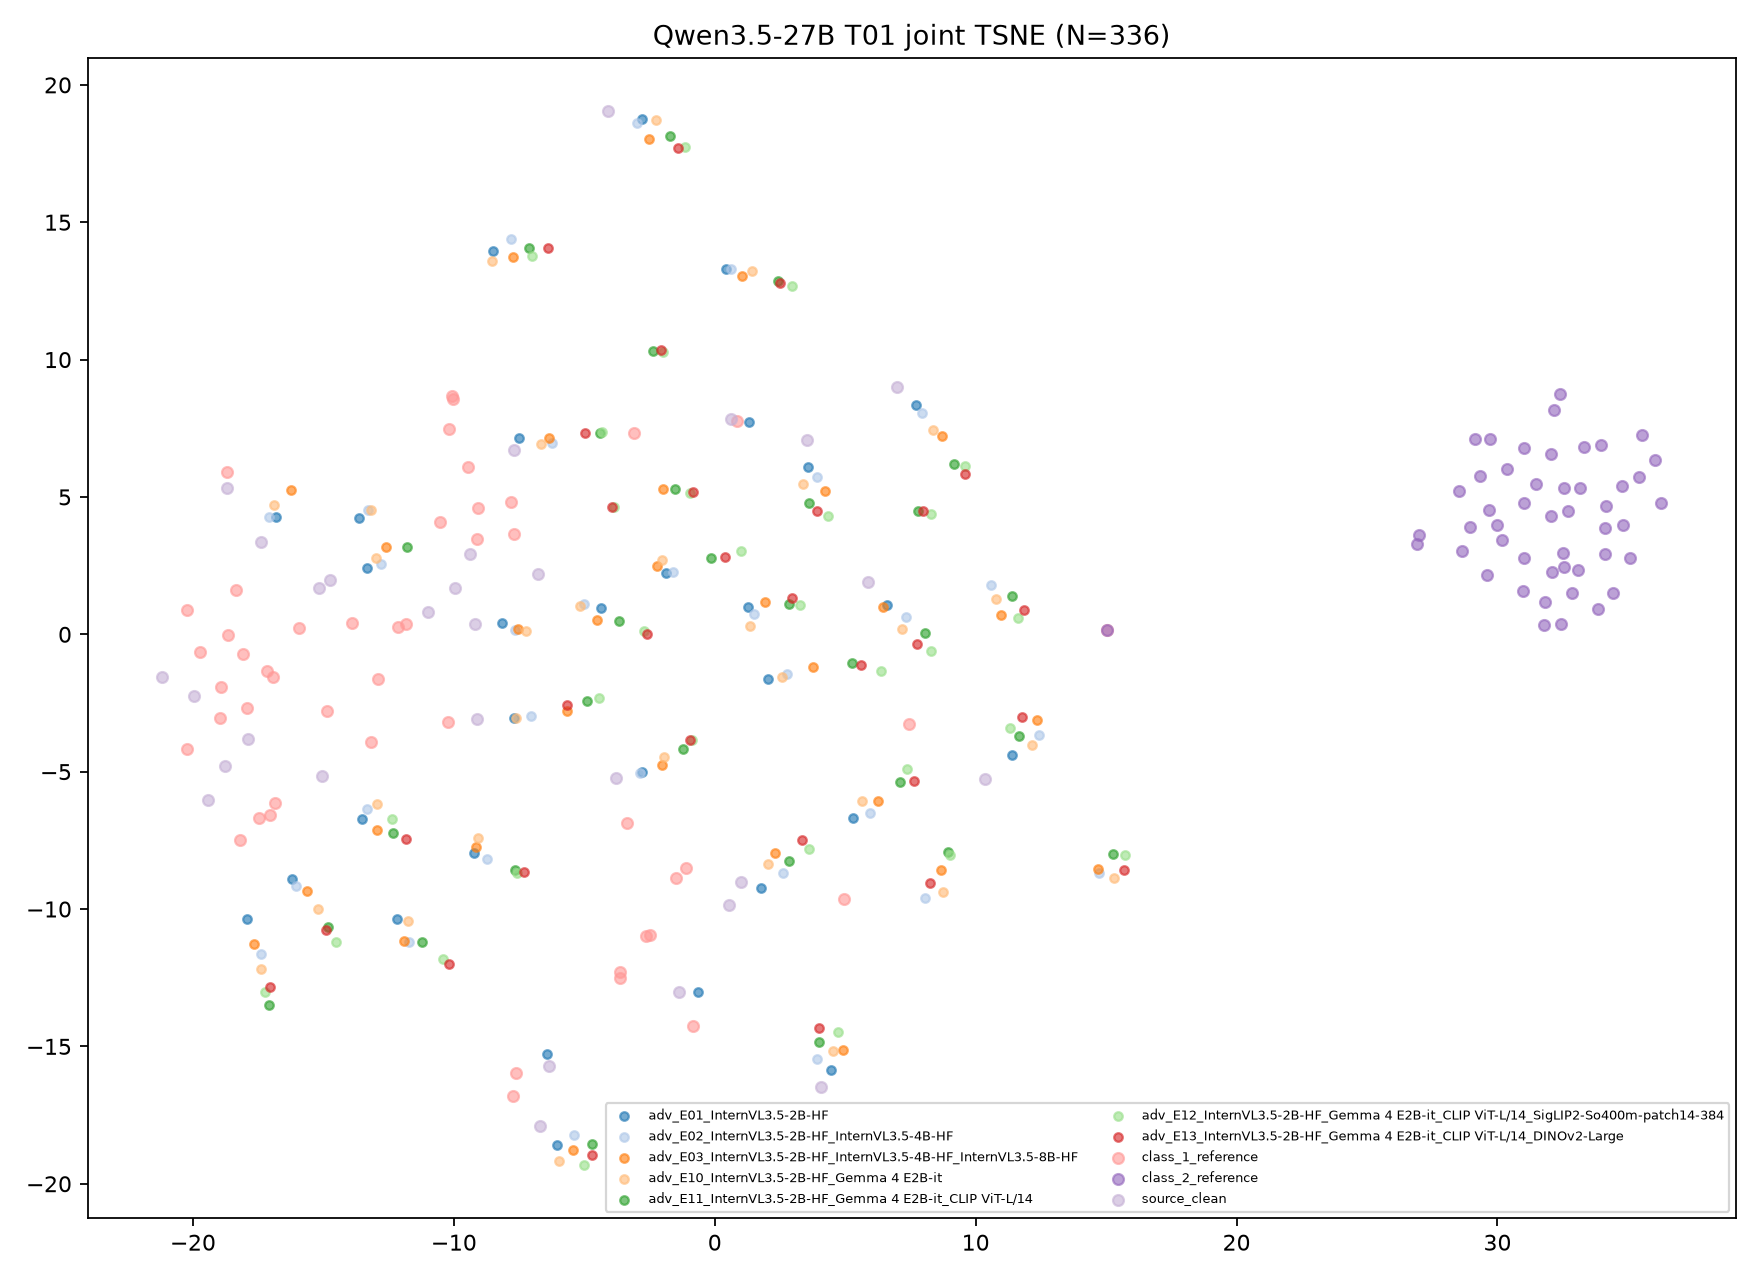

The data file committed next to this chart (first rows):
target, transition_id, group, image_id, x, y, fit_scope, fit_n, random_state
Qwen3.5-27B, T01, class_1_reference, ref1_0, -10.22, -3.179, joint classes/references/clean/ensemble …, 336, 42
Qwen3.5-27B, T01, class_1_reference, ref1_1, -18.69, 5.895, joint classes/references/clean/ensemble …, 336, 42
Qwen3.5-27B, T01, class_1_reference, ref1_2, -1.468, -8.863, joint classes/references/clean/ensemble …, 336, 42
Qwen3.5-27B, T01, class_1_reference, ref1_3, -2.473, -10.93, joint classes/references/clean/ensemble …, 336, 42
Qwen3.5-27B, T01, class_1_reference, ref1_4, -9.116, 3.487, joint classes/references/clean/ensemble …, 336, 42
Qwen3.5-27B, T01, class_1_reference, ref1_5, 0.8595, 7.747, joint classes/references/clean/ensemble …, 336, 42
Qwen3.5-27B, T01, class_1_reference, ref1_6, -10.06, 8.69, joint classes/references/clean/ensemble …, 336, 42
Qwen3.5-27B, T01, class_1_reference, ref1_7, -2.648, -10.98, joint classes/references/clean/ensemble …, 336, 42
Qwen3.5-27B, T01, class_1_reference, ref1_8, -3.097, 7.324, joint classes/references/clean/ensemble …, 336, 42
Qwen3.5-27B, T01, class_1_reference, ref1_9, -7.727, -16.79, joint classes/references/clean/ensemble …, 336, 42
Qwen3.5-27B, T01, class_1_reference, ref1_10, -17.47, -6.688, joint classes/references/clean/ensemble …, 336, 42
Qwen3.5-27B, T01, class_1_reference, ref1_11, -10.03, 8.569, joint classes/references/clean/ensemble …, 336, 42
Qwen3.5-27B, T01, class_1_reference, ref1_12, -15.94, 0.2264, joint classes/references/clean/ensemble …, 336, 42
Qwen3.5-27B, T01, class_1_reference, ref1_13, -13.9, 0.4231, joint classes/references/clean/ensemble …, 336, 42
Qwen3.5-27B, T01, class_1_reference, ref1_14, -11.82, 0.3844, joint classes/references/clean/ensemble …, 336, 42
Qwen3.5-27B, T01, class_1_reference, ref1_15, -7.676, 3.638, joint classes/references/clean/ensemble …, 336, 42
Qwen3.5-27B, T01, class_1_reference, ref1_16, -16.93, -1.557, joint classes/references/clean/ensemble …, 336, 42
Qwen3.5-27B, T01, class_1_reference, ref1_17, -18.09, -0.7067, joint classes/references/clean/ensemble …, 336, 42
Qwen3.5-27B, T01, class_1_reference, ref1_18, -13.17, -3.929, joint classes/references/clean/ensemble …, 336, 42
Qwen3.5-27B, T01, class_1_reference, ref1_19, 4.963, -9.648, joint classes/references/clean/ensemble …, 336, 42
Qwen3.5-27B, T01, class_1_reference, ref1_20, -20.24, -4.166, joint classes/references/clean/ensemble …, 336, 42
Qwen3.5-27B, T01, class_1_reference, ref1_21, -3.639, -12.53, joint classes/references/clean/ensemble …, 336, 42
Qwen3.5-27B, T01, class_1_reference, ref1_22, -17.94, -2.674, joint classes/references/clean/ensemble …, 336, 42
Qwen3.5-27B, T01, class_1_reference, ref1_23, 15.05, 0.1713, joint classes/references/clean/ensemble …, 336, 42
Qwen3.5-27B, T01, class_1_reference, ref1_24, -7.615, -15.97, joint classes/references/clean/ensemble …, 336, 42
Qwen3.5-27B, T01, class_1_reference, ref1_25, -10.51, 4.083, joint classes/references/clean/ensemble …, 336, 42
Qwen3.5-27B, T01, class_1_reference, ref1_26, -0.8212, -14.25, joint classes/references/clean/ensemble …, 336, 42
Qwen3.5-27B, T01, class_1_reference, ref1_27, -18.93, -1.901, joint classes/references/clean/ensemble …, 336, 42
Qwen3.5-27B, T01, class_1_reference, ref1_28, -9.071, 4.615, joint classes/references/clean/ensemble …, 336, 42
Qwen3.5-27B, T01, class_1_reference, ref1_29, -16.85, -6.158, joint classes/references/clean/ensemble …, 336, 42
Qwen3.5-27B, T01, class_1_reference, ref1_30, -14.85, -2.773, joint classes/references/clean/ensemble …, 336, 42
Qwen3.5-27B, T01, class_1_reference, ref1_31, -9.473, 6.088, joint classes/references/clean/ensemble …, 336, 42
Qwen3.5-27B, T01, class_1_reference, ref1_32, -19.74, -0.6599, joint classes/references/clean/ensemble …, 336, 42
Qwen3.5-27B, T01, class_1_reference, ref1_33, -12.13, 0.2787, joint classes/references/clean/ensemble …, 336, 42
Qwen3.5-27B, T01, class_1_reference, ref1_34, -3.622, -12.29, joint classes/references/clean/ensemble …, 336, 42
Qwen3.5-27B, T01, class_1_reference, ref1_35, -17.15, -1.341, joint classes/references/clean/ensemble …, 336, 42
Qwen3.5-27B, T01, class_1_reference, ref1_36, 7.446, -3.282, joint classes/references/clean/ensemble …, 336, 42
Qwen3.5-27B, T01, class_1_reference, ref1_37, -18.97, -3.042, joint classes/references/clean/ensemble …, 336, 42
Qwen3.5-27B, T01, class_1_reference, ref1_38, -17.05, -6.584, joint classes/references/clean/ensemble …, 336, 42
Qwen3.5-27B, T01, class_1_reference, ref1_39, -12.89, -1.609, joint classes/references/clean/ensemble …, 336, 42
Qwen3.5-27B, T01, class_1_reference, ref1_40, -18.64, -0.02573, joint classes/references/clean/ensemble …, 336, 42
Qwen3.5-27B, T01, class_1_reference, ref1_41, -20.21, 0.8685, joint classes/references/clean/ensemble …, 336, 42
Qwen3.5-27B, T01, class_1_reference, ref1_42, -7.811, 4.82, joint classes/references/clean/ensemble …, 336, 42
Qwen3.5-27B, T01, class_1_reference, ref1_43, -3.365, -6.863, joint classes/references/clean/ensemble …, 336, 42
Qwen3.5-27B, T01, class_1_reference, ref1_44, -18.18, -7.477, joint classes/references/clean/ensemble …, 336, 42
Qwen3.5-27B, T01, class_1_reference, ref1_45, -1.121, -8.508, joint classes/references/clean/ensemble …, 336, 42
Qwen3.5-27B, T01, class_1_reference, ref1_46, -18.34, 1.598, joint classes/references/clean/ensemble …, 336, 42
Qwen3.5-27B, T01, class_1_reference, ref1_47, -10.2, 7.474, joint classes/references/clean/ensemble …, 336, 42
Qwen3.5-27B, T01, class_2_reference, ref2_0, 33.96, 6.903, joint classes/references/clean/ensemble …, 336, 42
Qwen3.5-27B, T01, class_2_reference, ref2_1, 31.02, 2.767, joint classes/references/clean/ensemble …, 336, 42
Qwen3.5-27B, T01, class_2_reference, ref2_2, 35.08, 2.773, joint classes/references/clean/ensemble …, 336, 42
Qwen3.5-27B, T01, class_2_reference, ref2_3, 32.06, 6.559, joint classes/references/clean/ensemble …, 336, 42
Qwen3.5-27B, T01, class_2_reference, ref2_4, 34.78, 5.395, joint classes/references/clean/ensemble …, 336, 42
Qwen3.5-27B, T01, class_2_reference, ref2_5, 33.31, 6.804, joint classes/references/clean/ensemble …, 336, 42
Qwen3.5-27B, T01, class_2_reference, ref2_6, 31, 6.782, joint classes/references/clean/ensemble …, 336, 42
Qwen3.5-27B, T01, class_2_reference, ref2_7, 28.53, 5.232, joint classes/references/clean/ensemble …, 336, 42
Qwen3.5-27B, T01, class_2_reference, ref2_8, 32.5, 2.972, joint classes/references/clean/ensemble …, 336, 42
Qwen3.5-27B, T01, class_2_reference, ref2_9, 32.71, 4.488, joint classes/references/clean/ensemble …, 336, 42
Qwen3.5-27B, T01, class_2_reference, ref2_10, 29.69, 4.511, joint classes/references/clean/ensemble …, 336, 42
Qwen3.5-27B, T01, class_2_reference, ref2_11, 29.34, 5.762, joint classes/references/clean/ensemble …, 336, 42
... 276 more rows
